The GitHub repository jdramirez/UCO_ML_AI contains a labelled image folder "imagenes" with 3 categories: descuento, personas, product. Examples follow, each with its label.

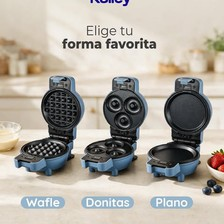
Label: product

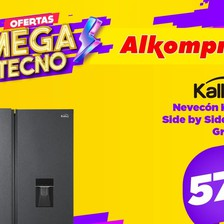
Label: descuento

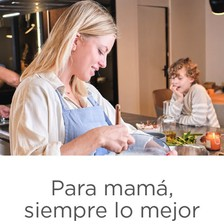
Label: personas

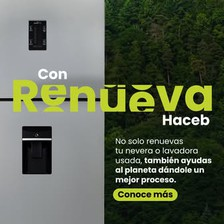
Label: product

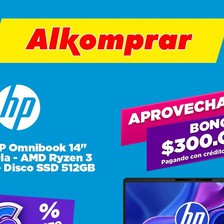
Label: descuento

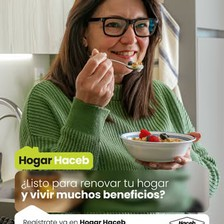
Label: personas
